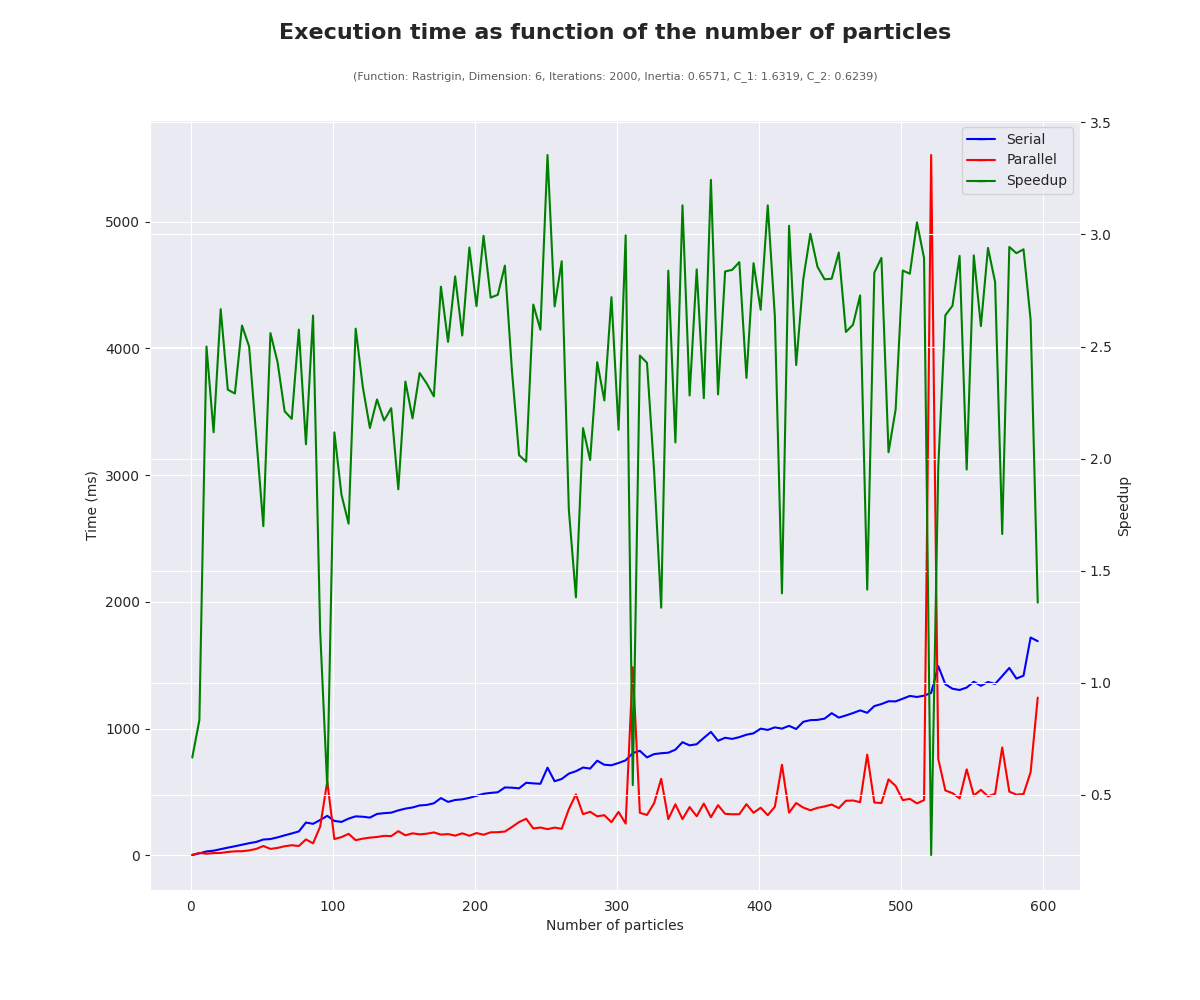

Values plotted in this chart, from the file beside it:
# Execution time as function of the numb…
# Function: Rastrigin
# Dimension: 6
# Iterations: 2000
# Inertia: 0.6571
# C_1: 1.6319
# C_2: 0.6239
Num_particles, Serial_time, Parallel_time, Speedup
1, 2, 3, 0.6667
6, 15, 18, 0.8333
11, 30, 12, 2.5
16, 36, 17, 2.118
21, 48, 18, 2.667
26, 60, 26, 2.308
31, 71, 31, 2.29
36, 83, 32, 2.594
41, 95, 38, 2.5
46, 105, 50, 2.1
51, 124, 73, 1.699
56, 128, 50, 2.56
61, 141, 58, 2.431
66, 157, 71, 2.211
71, 172, 79, 2.177
76, 188, 73, 2.575
81, 258, 125, 2.064
86, 248, 94, 2.638
91, 278, 226, 1.23
96, 311, 582, 0.5344
101, 271, 128, 2.117
106, 263, 143, 1.839
111, 289, 169, 1.71
116, 307, 119, 2.58
121, 304, 131, 2.321
126, 297, 139, 2.137
131, 326, 144, 2.264
136, 332, 153, 2.17
141, 336, 151, 2.225
146, 354, 190, 1.863
151, 368, 157, 2.344
156, 377, 173, 2.179
161, 393, 165, 2.382
166, 397, 170, 2.335
171, 410, 180, 2.278
176, 451, 163, 2.767
181, 421, 167, 2.521
186, 436, 155, 2.813
191, 441, 173, 2.549
196, 453, 154, 2.942
201, 469, 175, 2.68
206, 485, 162, 2.994
211, 492, 181, 2.718
216, 497, 182, 2.731
221, 535, 187, 2.861
226, 533, 223, 2.39
231, 528, 262, 2.015
236, 572, 288, 1.986
241, 567, 211, 2.687
246, 564, 219, 2.575
251, 691, 206, 3.354
256, 584, 218, 2.679
261, 602, 209, 2.88
... 67 more rows
